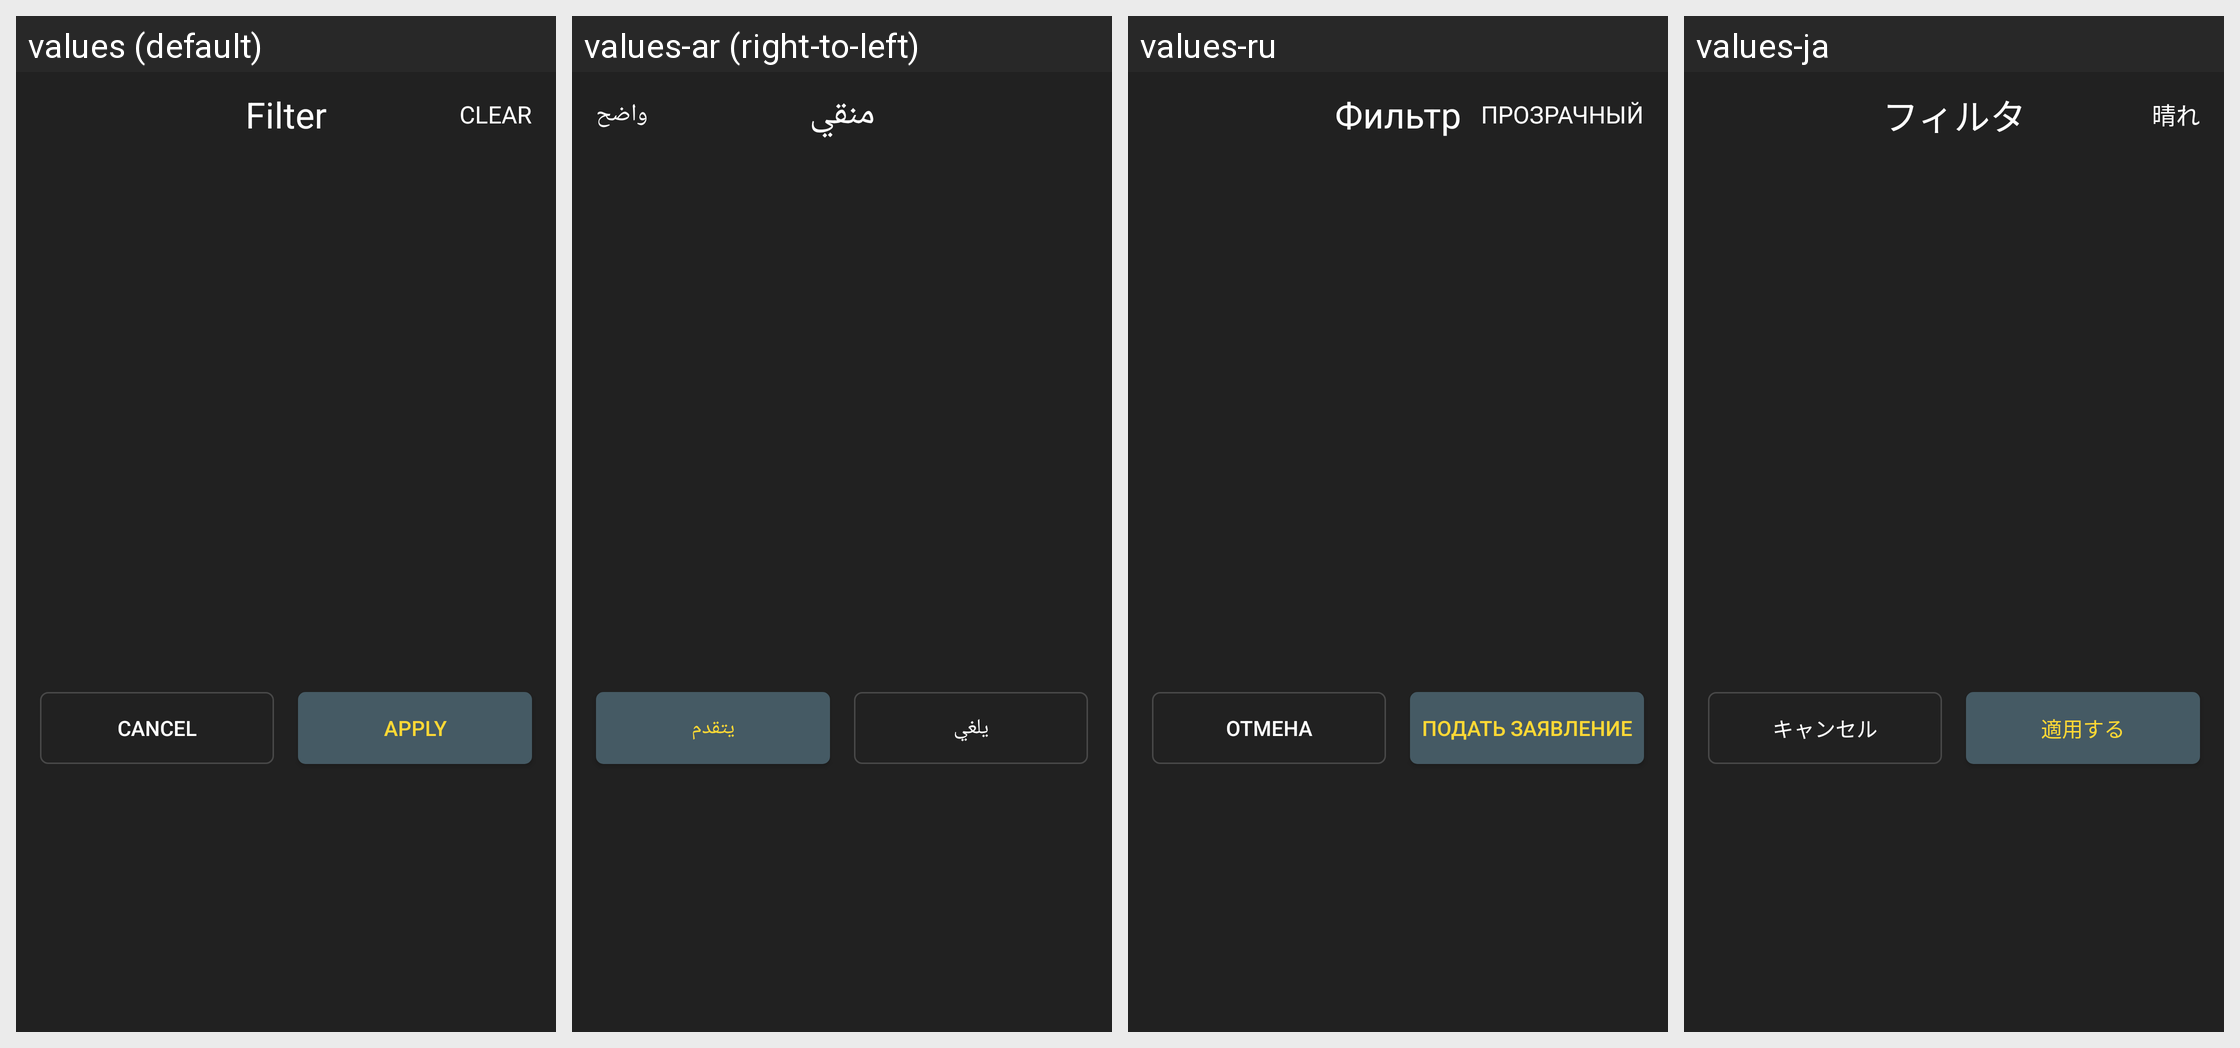

For this localized Android screen grid, give each drawn string resource with its value in every locale shown.
Android screen res/layout/fragment_equipment_filter.xml rendered under 4 locales, left to right: values (default), values-ar (right-to-left), values-ru, values-ja. Device: Nexus 5 (rendered at 1080×1920; each locale shown at half size, 540×960, under a caption strip naming it); theme AppTheme.
Other locales in the repository, not shown: values-de, values-es, values-fr, values-it, values-ko, values-pl, values-pt, values-zh-rCN.
Strings drawn on this screen, with the default value and each locale's value (text and hints the layout hard-codes, and strings that could not be matched under every locale, appear in the picture but are not listed):

action_filter
  values: Filter
  values-ar: منقي
  values-ru: Фильтр
  values-ja: フィルタ

action_clear
  values: Clear
  values-ar: واضح
  values-ru: Прозрачный
  values-ja: 晴れ

action_cancel
  values: Cancel
  values-ar: يلغي
  values-ru: Отмена
  values-ja: キャンセル

action_apply
  values: Apply
  values-ar: يتقدم
  values-ru: Подать заявление
  values-ja: 適用する
